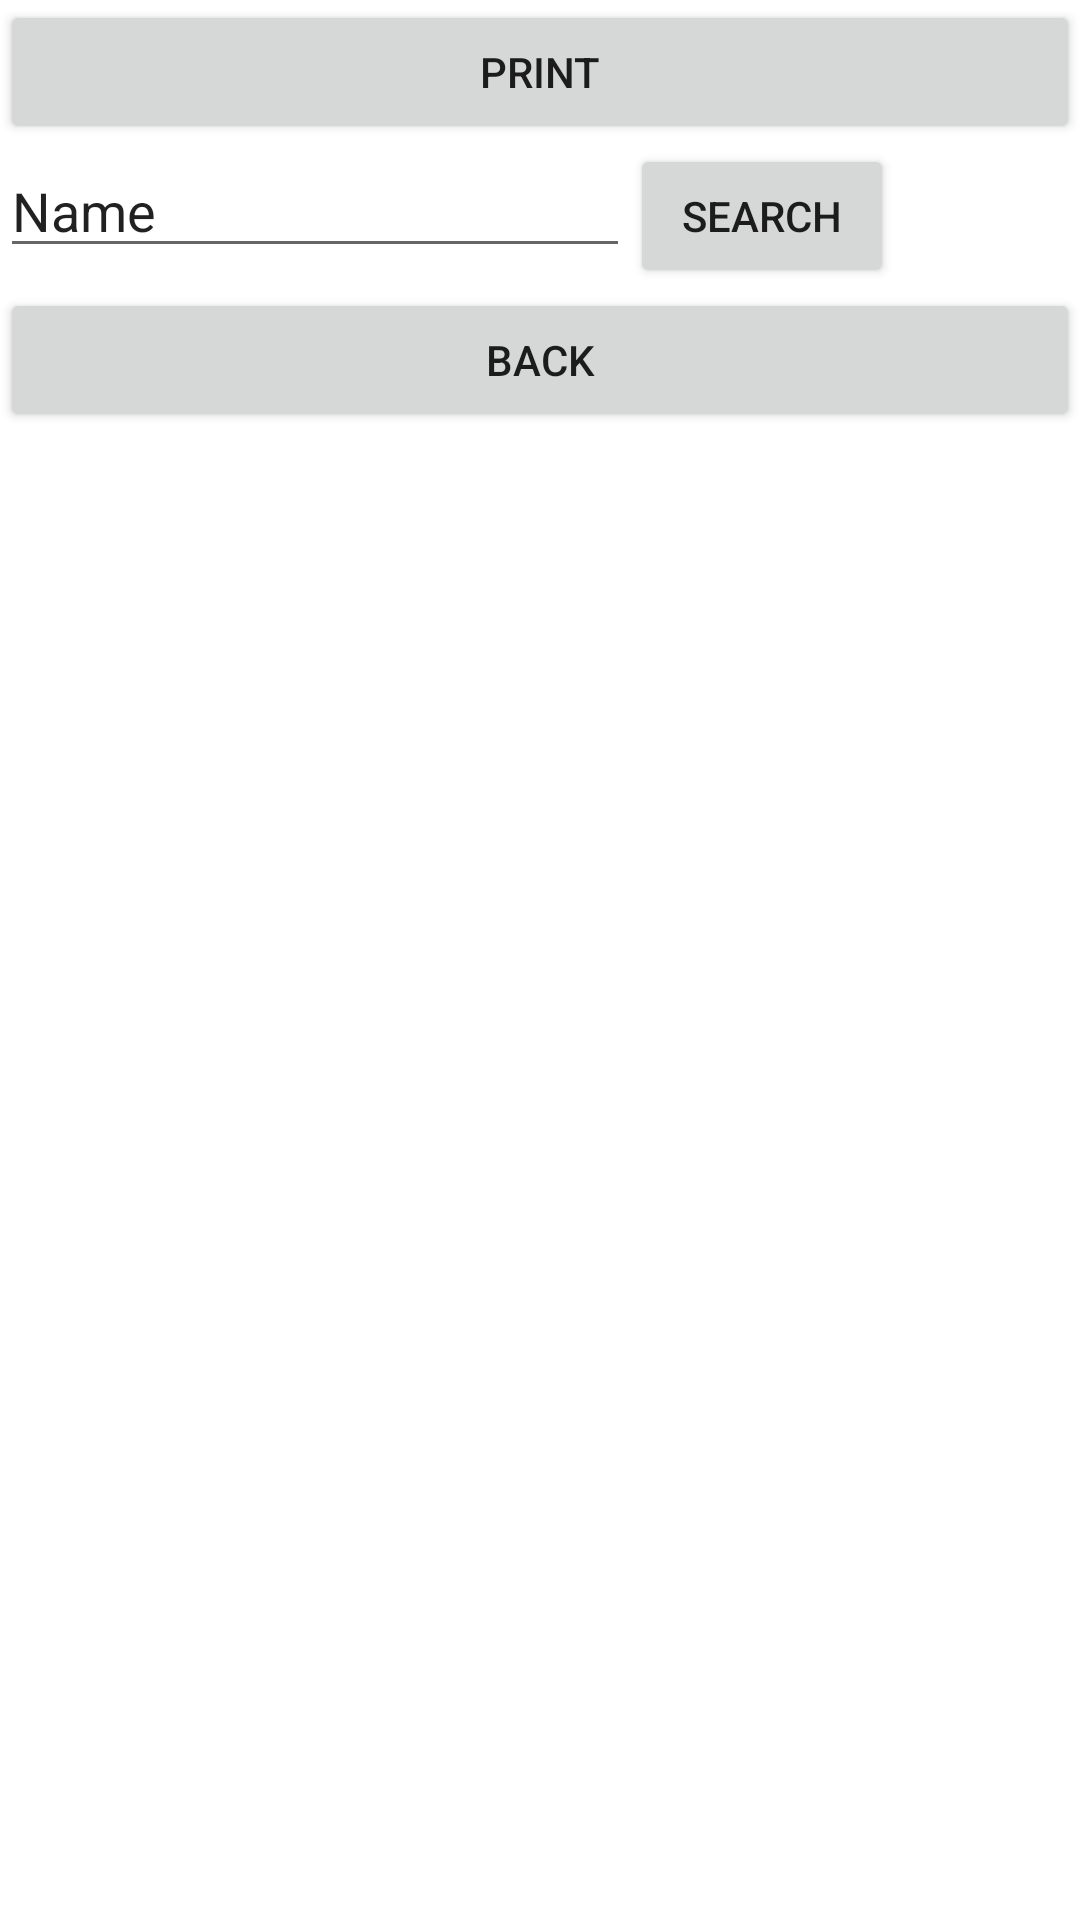

This screen was rendered from an Android layout file. Write that file and the resources it references.
<!-- AndroidManifest.xml: application theme Theme.AbuAlsaudMid2 -->
<!-- res/layout/activity_main3.xml -->
<?xml version="1.0" encoding="utf-8"?>
<LinearLayout xmlns:android="http://schemas.android.com/apk/res/android"
    xmlns:app="http://schemas.android.com/apk/res-auto"
    xmlns:tools="http://schemas.android.com/tools"
    android:layout_width="match_parent"
    android:layout_height="match_parent"
    android:orientation="vertical"
    tools:context=".MainActivity3">

    <Button
        android:id="@+id/button4"
        android:layout_width="match_parent"
        android:layout_height="wrap_content"
        android:text="Print" />

    <LinearLayout
        android:layout_width="wrap_content"
        android:layout_height="wrap_content"
        android:orientation="horizontal">

        <EditText
            android:id="@+id/txtSearch"
            android:layout_width="wrap_content"
            android:layout_height="wrap_content"
            android:layout_weight="1"
            android:ems="10"
            android:inputType="text"
            android:text="Name" />

        <Button
            android:id="@+id/btnSearch"
            android:layout_width="wrap_content"
            android:layout_height="wrap_content"
            android:layout_weight="1"
            android:text="Search" />
    </LinearLayout>

    <Button
        android:id="@+id/btn3to2"
        android:layout_width="match_parent"
        android:layout_height="wrap_content"
        android:text="Back" />
</LinearLayout>
<!-- resources referenced by this layout -->
<resources>
  <style name="Theme.AbuAlsaudMid2" parent="Theme.MaterialComponents.DayNight.DarkActionBar">
          
          <item name="colorPrimary">@color/purple_500</item>
          <item name="colorPrimaryVariant">@color/purple_700</item>
          <item name="colorOnPrimary">@color/white</item>
          
          <item name="colorSecondary">@color/teal_200</item>
          <item name="colorSecondaryVariant">@color/teal_700</item>
          <item name="colorOnSecondary">@color/black</item>
          
          <item name="android:statusBarColor" tools:targetApi="l">?attr/colorPrimaryVariant</item>
          
      </style>
  <!-- not gathered from this repository: default colours our renderer supplied (Android Studio template values) -->
  <color name="purple_500">#FF6200EE</color>
  <color name="purple_700">#FF3700B3</color>
  <color name="teal_200">#FF03DAC5</color>
  <color name="teal_700">#FF018786</color>
  <color name="black">#FF000000</color>
  <color name="white">#FFFFFFFF</color>
</resources>
